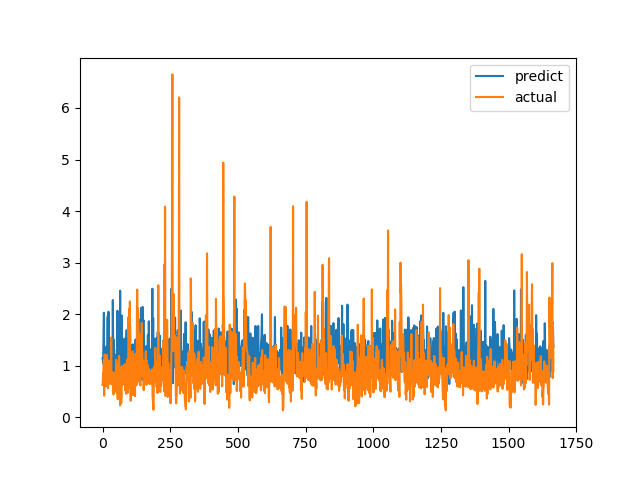

The file beside this chart, header and first rows:
predict, actual
1.143, 0.6238
1.103, 0.6915
1.04, 0.8558
1.314, 0.7094
1.689, 1.015
2.027, 1.116
1.123, 0.4183
1.045, 1.002
0.8016, 1.219
1.128, 1.143
0.9834, 0.6528
1.086, 0.6747
1.103, 0.601
0.9061, 0.6695
0.779, 0.6538
1.377, 0.7814
0.9912, 1.206
0.892, 0.8469
1.223, 0.8286
1.954, 0.6482
0.7041, 0.5624
1.262, 0.7183
2.047, 1.1
1.098, 0.9542
1.113, 0.729
1.11, 0.6694
1.151, 0.8631
0.9096, 0.6465
1.051, 0.8223
1.521, 0.9236
1.395, 0.8301
0.9787, 1.067
1.013, 1.546
0.9715, 0.6827
0.7647, 0.6386
0.8755, 0.6464
1.217, 0.6881
1.372, 0.7274
2.274, 0.65
1.474, 0.8694
0.819, 0.4409
1.503, 0.4519
0.7013, 0.7575
1.069, 0.4952
0.8448, 0.6851
1.215, 0.7244
1.126, 0.8654
0.6497, 0.74
1.052, 0.8071
0.7152, 0.8204
0.9219, 1.114
0.7699, 1.109
0.8758, 0.4751
1.323, 1.039
0.931, 0.9458
2.066, 0.7878
1.154, 0.3505
0.9735, 0.9368
1.165, 0.9868
1.197, 0.647
... 1,607 more rows
